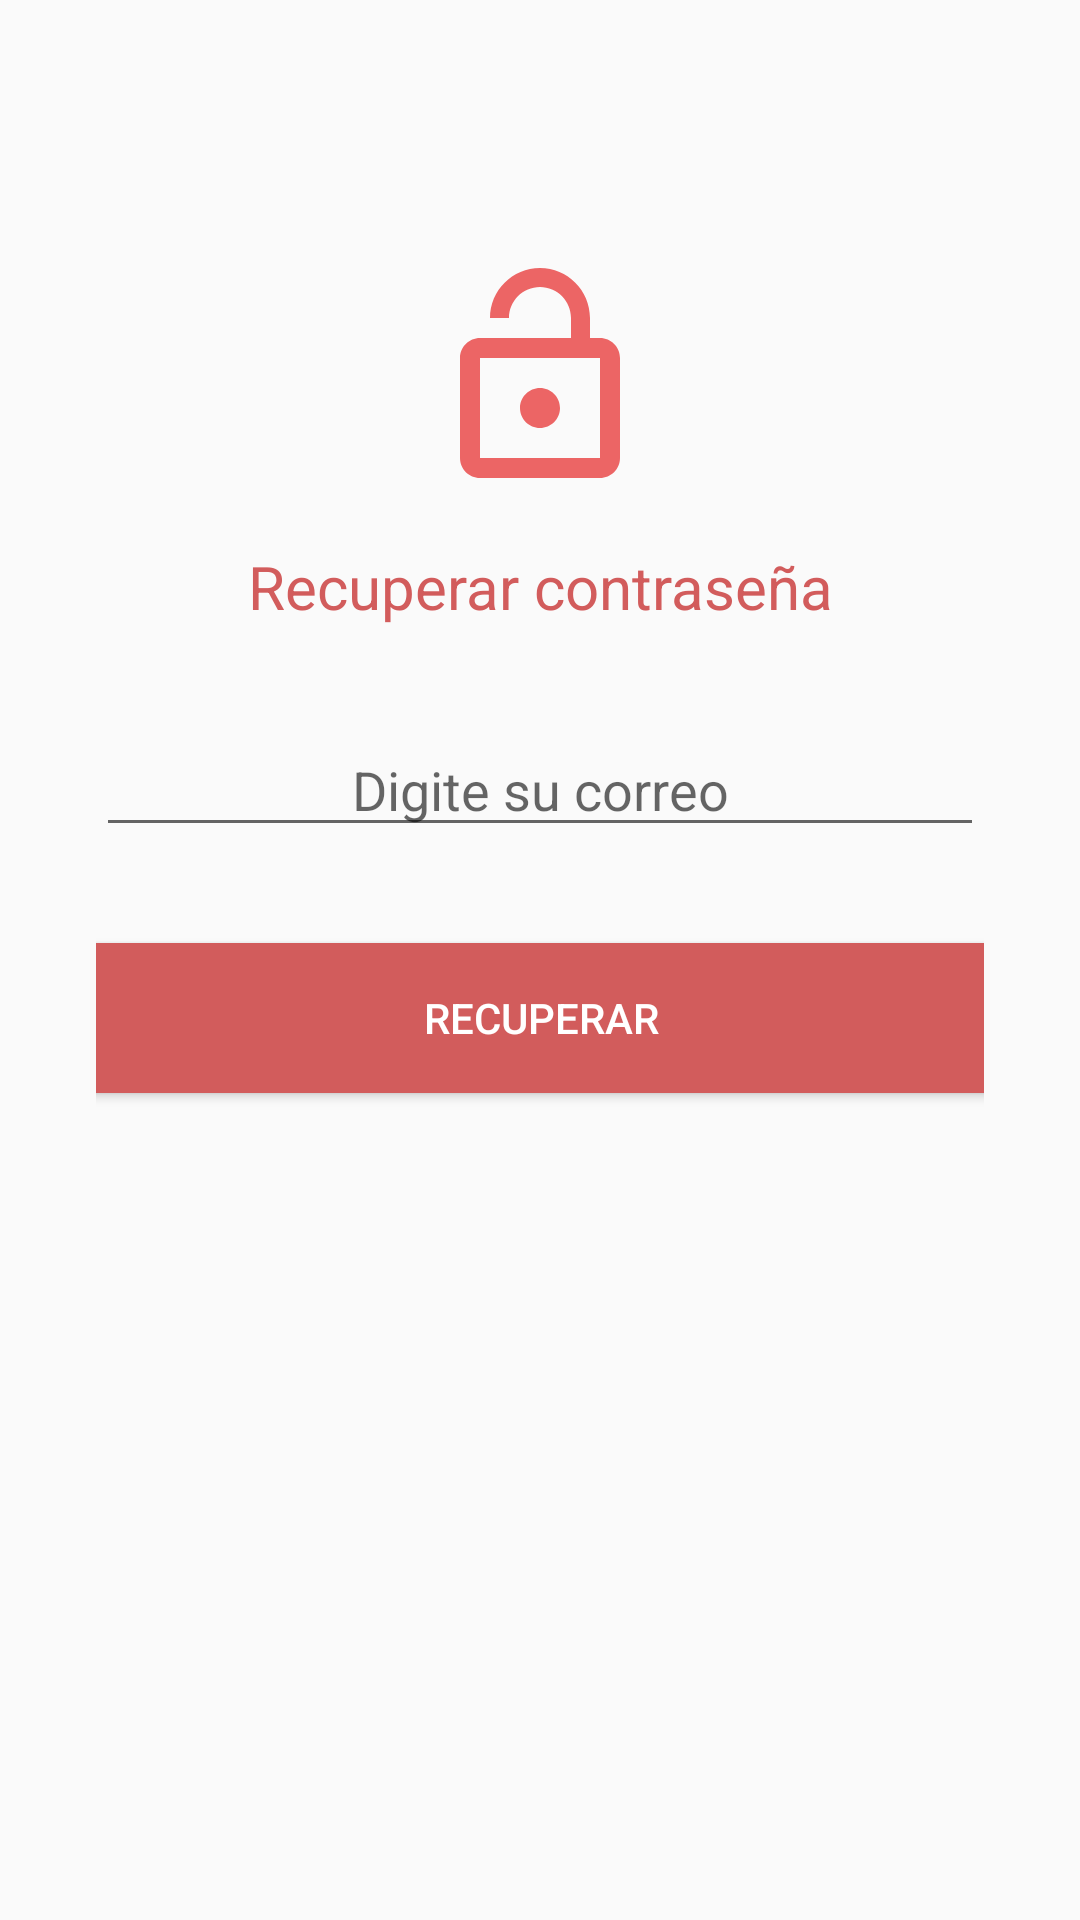

Produce the Android XML layout that renders to this screen, including the resource entries it uses.
<!-- AndroidManifest.xml: application theme Theme.Sprint_3 -->
<!-- res/layout/activity_lost_pass.xml -->
<?xml version="1.0" encoding="utf-8"?>
<android.support.constraint.ConstraintLayout xmlns:android="http://schemas.android.com/apk/res/android"
    xmlns:app="http://schemas.android.com/apk/res-auto"
    xmlns:tools="http://schemas.android.com/tools"
    android:layout_width="match_parent"
    android:layout_height="match_parent"
    tools:context=".vistas.LostPassActivity"
    android:padding="32dp">

    <RelativeLayout
        android:id="@+id/rl_icon"
        android:layout_width="match_parent"
        android:layout_height="wrap_content"
        android:gravity="center"
        app:layout_constraintBottom_toBottomOf="parent"
        app:layout_constraintEnd_toEndOf="parent"
        app:layout_constraintStart_toStartOf="parent"
        app:layout_constraintTop_toTopOf="parent"
        app:layout_constraintVertical_bias="0.0">

        <LinearLayout
            android:layout_width="match_parent"
            android:layout_height="wrap_content"
            android:gravity="center"
            android:orientation="vertical">

            <ImageView
                android:id="@+id/iv_logo_rec_pass"
                android:layout_width="80dp"
                android:layout_height="80dp"
                android:layout_marginTop="54dp"
                android:src="@drawable/ic_lost_pass"
                app:layout_constraintBottom_toBottomOf="parent"
                app:layout_constraintEnd_toEndOf="parent"
                app:layout_constraintStart_toStartOf="parent"
                app:layout_constraintTop_toTopOf="parent"
                app:layout_constraintVertical_bias="0.0" />

            <TextView
                android:id="@+id/ic_lost_pass"
                android:layout_width="match_parent"
                android:layout_height="wrap_content"
                android:layout_marginTop="16dp"
                android:gravity="center"
                android:text="Recuperar contraseña"
                android:textColor="#D25C5C"
                android:textSize="20dp" />

        </LinearLayout>

    </RelativeLayout>

    <EditText
        android:id="@+id/et_correo"
        android:layout_width="match_parent"
        android:layout_height="wrap_content"
        android:layout_marginTop="32dp"
        android:gravity="center"
        android:hint="Digite su correo"
        app:layout_constraintBottom_toBottomOf="parent"
        app:layout_constraintEnd_toEndOf="parent"
        app:layout_constraintStart_toStartOf="parent"
        app:layout_constraintTop_toBottomOf="@+id/rl_icon"
        app:layout_constraintVertical_bias="0.0"/>

    <Button
        android:layout_width="300dp"
        android:layout_height="50dp"
        android:layout_marginTop="32dp"
        android:background="#D25C5C"
        android:textColor="@color/white"
        android:text="Recuperar"
        app:layout_constraintBottom_toBottomOf="parent"
        app:layout_constraintEnd_toEndOf="parent"
        app:layout_constraintStart_toStartOf="parent"
        app:layout_constraintTop_toBottomOf="@+id/et_correo"
        app:layout_constraintVertical_bias="0.0"/>

</android.support.constraint.ConstraintLayout>
<!-- resources referenced by this layout -->
<resources>
  <color name="white">#FFFFFFFF</color>
  <!-- drawable ic_lost_pass (drawable) -->
  <vector android:height="24dp" android:tint="#EC6565"
      android:viewportHeight="24" android:viewportWidth="24"
      android:width="24dp" xmlns:android="http://schemas.android.com/apk/res/android">
      <path android:fillColor="@android:color/white" android:pathData="M12,17c1.1,0 2,-0.9 2,-2s-0.9,-2 -2,-2 -2,0.9 -2,2 0.9,2 2,2zM18,8h-1L17,6c0,-2.76 -2.24,-5 -5,-5S7,3.24 7,6h1.9c0,-1.71 1.39,-3.1 3.1,-3.1 1.71,0 3.1,1.39 3.1,3.1v2L6,8c-1.1,0 -2,0.9 -2,2v10c0,1.1 0.9,2 2,2h12c1.1,0 2,-0.9 2,-2L20,10c0,-1.1 -0.9,-2 -2,-2zM18,20L6,20L6,10h12v10z"/>
  </vector>
  <style name="Theme.Sprint_3" parent="Theme.AppCompat.Light.DarkActionBar">
          
          <item name="colorPrimary">@color/purple_500</item>
          <item name="colorPrimaryDark">@color/purple_700</item>
          <item name="colorAccent">@color/teal_200</item>
          
      </style>
  <color name="purple_500">#EC6565</color>
  <color name="purple_700">#FF3700B3</color>
  <color name="teal_200">#FF03DAC5</color>
</resources>
